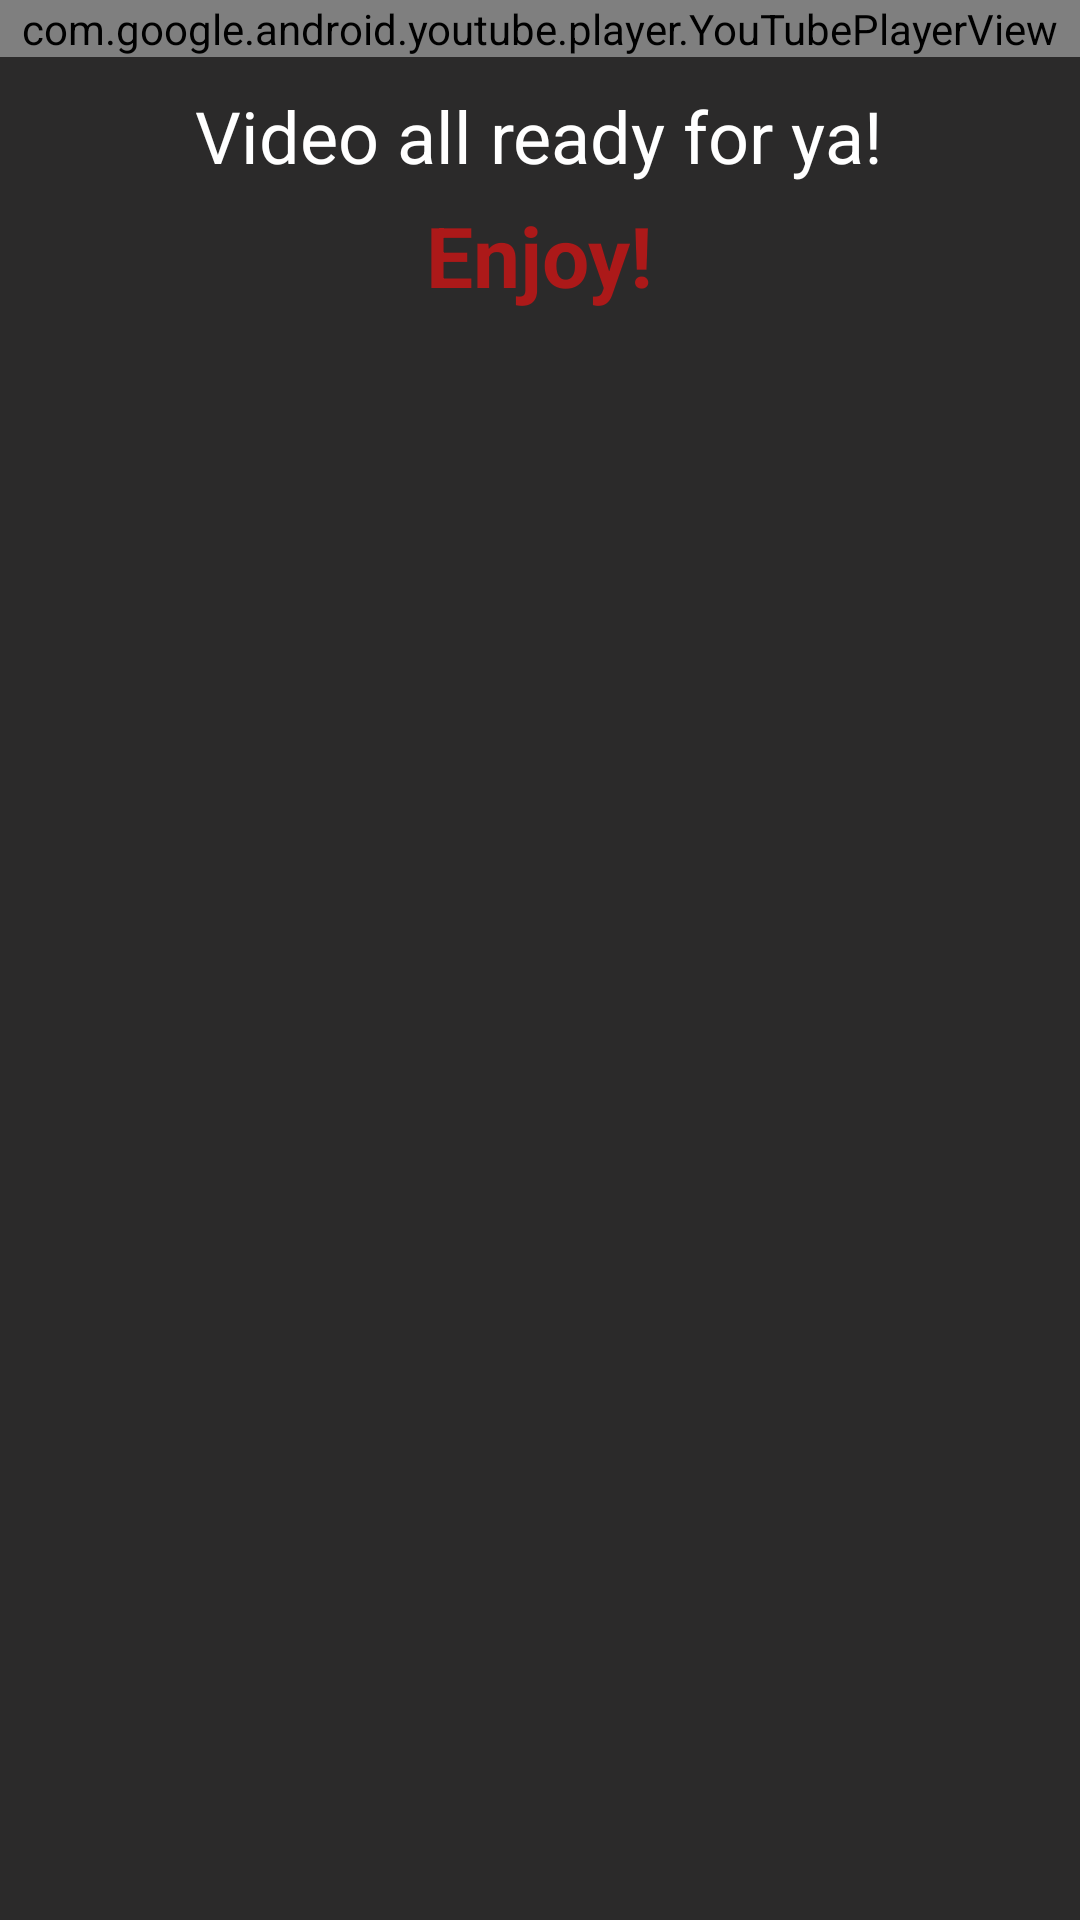

Android layout source for this screen:
<!-- AndroidManifest.xml: application theme Theme.FlixsterMoviesApp -->
<!-- res/layout/activity_movie_trailer.xml -->
<?xml version="1.0" encoding="utf-8"?>
<androidx.constraintlayout.widget.ConstraintLayout xmlns:android="http://schemas.android.com/apk/res/android"
    xmlns:app="http://schemas.android.com/apk/res-auto"
    xmlns:tools="http://schemas.android.com/tools"
    android:layout_width="match_parent"
    android:layout_height="match_parent"
    android:background="#2B2A2A"
    tools:context=".models.MovieTrailerActivity">

    <com.google.android.youtube.player.YouTubePlayerView
        android:id="@+id/player"
        android:layout_width="match_parent"
        android:layout_height="wrap_content" />

    <TextView
        android:id="@+id/tvNowPlaying"
        android:layout_width="wrap_content"
        android:layout_height="wrap_content"
        android:layout_marginTop="10dp"
        android:text="Video all ready for ya!"
        android:textColor="#FFFFFF"
        android:textSize="24sp"
        app:layout_constraintEnd_toEndOf="parent"
        app:layout_constraintHorizontal_bias="0.497"
        app:layout_constraintStart_toStartOf="parent"
        app:layout_constraintTop_toBottomOf="@+id/player" />

    <TextView
        android:id="@+id/tvEnjoy"
        android:layout_width="wrap_content"
        android:layout_height="wrap_content"
        android:layout_marginTop="5dp"
        android:text="Enjoy!"
        android:textColor="#AC1919"
        android:textSize="28sp"
        android:textStyle="bold"
        app:layout_constraintEnd_toEndOf="parent"
        app:layout_constraintStart_toStartOf="parent"
        app:layout_constraintTop_toBottomOf="@+id/tvNowPlaying" />

</androidx.constraintlayout.widget.ConstraintLayout>
<!-- resources referenced by this layout -->
<resources>
  <style name="Theme.FlixsterMoviesApp" parent="Theme.MaterialComponents.DayNight.DarkActionBar">
          
          <item name="colorPrimary">@color/purple_500</item>
          <item name="colorPrimaryVariant">@color/purple_700</item>
          <item name="colorOnPrimary">@color/white</item>
          
          <item name="colorSecondary">@color/teal_200</item>
          <item name="colorSecondaryVariant">@color/teal_700</item>
          <item name="colorOnSecondary">@color/black</item>
          
          <item name="android:statusBarColor" tools:targetApi="l">?attr/colorPrimaryVariant</item>
          
      </style>
  <color name="purple_500">#AC1919</color>
  <color name="purple_700">#980808</color>
  <color name="white">#FFFFFFFF</color>
  <color name="teal_200">#FF03DAC5</color>
  <color name="teal_700">#FF018786</color>
  <color name="black">#FF000000</color>
</resources>
